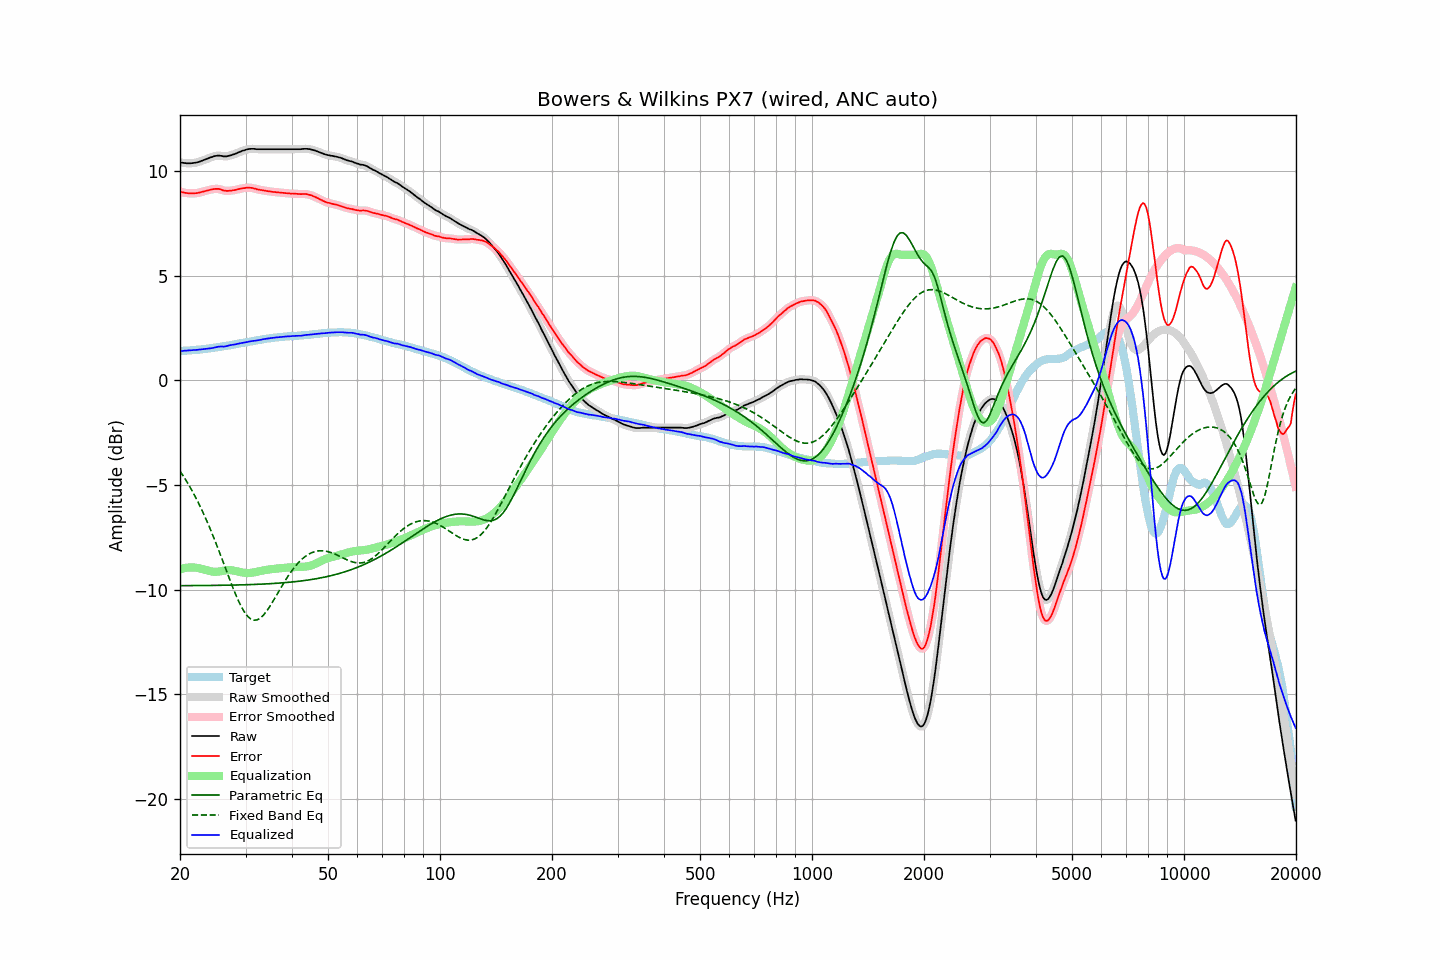

The file beside this chart, header and first rows:
frequency, raw, error, smoothed, error_smoothed, equalization, parametric_eq, fixed_band_eq, equalized_raw, equalized_smoothed, target
20.00, 10.42, 9.02, 10.42, 9.02, -9.02, -9.81, -4.33, 1.40, 1.40, 1.40
20.20, 10.40, 9.00, 10.41, 9.00, -9.00, -9.80, -4.44, 1.40, 1.41, 1.40
20.40, 10.39, 8.98, 10.39, 8.98, -8.98, -9.80, -4.56, 1.41, 1.41, 1.41
20.61, 10.38, 8.96, 10.38, 8.96, -8.96, -9.80, -4.68, 1.42, 1.42, 1.42
20.81, 10.37, 8.95, 10.38, 8.95, -8.95, -9.80, -4.80, 1.42, 1.43, 1.42
21.02, 10.37, 8.94, 10.37, 8.94, -8.94, -9.80, -4.93, 1.43, 1.43, 1.43
21.23, 10.37, 8.94, 10.37, 8.94, -8.94, -9.80, -5.06, 1.44, 1.44, 1.43
21.44, 10.37, 8.93, 10.38, 8.93, -8.93, -9.80, -5.20, 1.44, 1.44, 1.44
21.66, 10.38, 8.93, 10.38, 8.93, -8.93, -9.80, -5.34, 1.45, 1.45, 1.45
21.87, 10.39, 8.94, 10.39, 8.94, -8.94, -9.80, -5.48, 1.45, 1.45, 1.45
22.09, 10.40, 8.94, 10.41, 8.94, -8.95, -9.80, -5.63, 1.46, 1.46, 1.46
22.31, 10.42, 8.95, 10.42, 8.96, -8.96, -9.80, -5.78, 1.46, 1.46, 1.47
22.54, 10.44, 8.97, 10.45, 8.97, -8.98, -9.80, -5.93, 1.47, 1.47, 1.47
22.76, 10.47, 8.99, 10.47, 8.99, -8.99, -9.80, -6.09, 1.48, 1.48, 1.48
22.99, 10.50, 9.01, 10.50, 9.01, -9.01, -9.80, -6.26, 1.49, 1.49, 1.49
23.22, 10.53, 9.03, 10.53, 9.03, -9.03, -9.80, -6.42, 1.50, 1.50, 1.50
23.45, 10.56, 9.06, 10.56, 9.06, -9.06, -9.80, -6.59, 1.51, 1.51, 1.51
23.69, 10.59, 9.08, 10.59, 9.08, -9.08, -9.80, -6.77, 1.52, 1.52, 1.52
23.92, 10.62, 9.10, 10.62, 9.10, -9.10, -9.80, -6.95, 1.53, 1.53, 1.53
24.16, 10.65, 9.12, 10.65, 9.11, -9.12, -9.79, -7.13, 1.54, 1.54, 1.54
24.40, 10.67, 9.13, 10.68, 9.13, -9.13, -9.79, -7.32, 1.54, 1.55, 1.55
24.65, 10.70, 9.14, 10.70, 9.14, -9.14, -9.79, -7.51, 1.56, 1.56, 1.56
24.89, 10.72, 9.15, 10.72, 9.15, -9.14, -9.79, -7.70, 1.58, 1.58, 1.57
25.14, 10.73, 9.15, 10.74, 9.15, -9.14, -9.79, -7.90, 1.59, 1.60, 1.58
25.39, 10.74, 9.15, 10.74, 9.15, -9.13, -9.79, -8.10, 1.61, 1.61, 1.59
25.65, 10.73, 9.13, 10.73, 9.13, -9.12, -9.79, -8.30, 1.62, 1.62, 1.60
25.91, 10.72, 9.10, 10.72, 9.10, -9.10, -9.79, -8.50, 1.62, 1.62, 1.62
26.16, 10.70, 9.07, 10.71, 9.08, -9.09, -9.79, -8.71, 1.61, 1.62, 1.63
26.43, 10.70, 9.06, 10.70, 9.06, -9.08, -9.78, -8.91, 1.63, 1.63, 1.64
26.69, 10.70, 9.05, 10.71, 9.05, -9.07, -9.78, -9.12, 1.64, 1.64, 1.65
26.96, 10.72, 9.05, 10.72, 9.06, -9.06, -9.78, -9.32, 1.66, 1.66, 1.67
27.23, 10.74, 9.07, 10.74, 9.06, -9.06, -9.78, -9.52, 1.68, 1.68, 1.68
27.50, 10.76, 9.07, 10.77, 9.07, -9.07, -9.78, -9.72, 1.69, 1.70, 1.70
27.77, 10.79, 9.09, 10.79, 9.08, -9.08, -9.78, -9.92, 1.71, 1.71, 1.71
28.05, 10.81, 9.09, 10.82, 9.09, -9.10, -9.78, -10.11, 1.72, 1.72, 1.73
28.33, 10.84, 9.11, 10.85, 9.11, -9.11, -9.77, -10.29, 1.73, 1.74, 1.73
28.62, 10.88, 9.13, 10.88, 9.13, -9.13, -9.77, -10.47, 1.75, 1.75, 1.75
28.90, 10.91, 9.15, 10.91, 9.15, -9.15, -9.77, -10.63, 1.77, 1.77, 1.76
29.19, 10.94, 9.16, 10.94, 9.16, -9.16, -9.77, -10.79, 1.78, 1.78, 1.78
29.48, 10.97, 9.18, 10.97, 9.18, -9.18, -9.77, -10.92, 1.79, 1.79, 1.79
29.78, 10.99, 9.18, 11.00, 9.19, -9.19, -9.76, -11.06, 1.80, 1.81, 1.81
30.08, 11.02, 9.21, 11.02, 9.20, -9.20, -9.76, -11.16, 1.82, 1.82, 1.82
30.38, 11.04, 9.21, 11.04, 9.21, -9.20, -9.76, -11.26, 1.84, 1.84, 1.84
30.68, 11.05, 9.21, 11.05, 9.21, -9.20, -9.76, -11.33, 1.85, 1.85, 1.85
30.99, 11.06, 9.20, 11.06, 9.20, -9.19, -9.75, -11.39, 1.87, 1.87, 1.86
31.30, 11.06, 9.19, 11.06, 9.19, -9.18, -9.75, -11.43, 1.88, 1.88, 1.87
31.61, 11.06, 9.17, 11.06, 9.17, -9.17, -9.75, -11.45, 1.89, 1.89, 1.89
31.93, 11.05, 9.15, 11.05, 9.15, -9.15, -9.74, -11.45, 1.90, 1.90, 1.90
32.24, 11.04, 9.12, 11.05, 9.13, -9.14, -9.74, -11.44, 1.91, 1.91, 1.92
32.57, 11.04, 9.12, 11.04, 9.11, -9.12, -9.74, -11.40, 1.92, 1.92, 1.93
32.89, 11.04, 9.10, 11.04, 9.10, -9.10, -9.73, -11.35, 1.94, 1.94, 1.94
33.22, 11.04, 9.09, 11.04, 9.09, -9.09, -9.73, -11.28, 1.96, 1.96, 1.95
33.55, 11.04, 9.07, 11.04, 9.07, -9.07, -9.73, -11.20, 1.97, 1.97, 1.97
33.89, 11.04, 9.06, 11.04, 9.06, -9.06, -9.72, -11.11, 1.98, 1.98, 1.98
34.23, 11.04, 9.05, 11.04, 9.05, -9.05, -9.72, -11.01, 1.99, 1.99, 2.00
34.57, 11.04, 9.04, 11.04, 9.04, -9.04, -9.72, -10.90, 2.01, 2.01, 2.01
34.92, 11.04, 9.03, 11.04, 9.03, -9.03, -9.71, -10.78, 2.02, 2.02, 2.01
35.27, 11.04, 9.01, 11.04, 9.02, -9.02, -9.71, -10.66, 2.03, 2.03, 2.03
35.62, 11.04, 9.00, 11.04, 9.00, -9.01, -9.70, -10.53, 2.04, 2.04, 2.04
35.97, 11.04, 9.00, 11.04, 9.00, -9.00, -9.70, -10.40, 2.05, 2.05, 2.05
... 635 more rows
